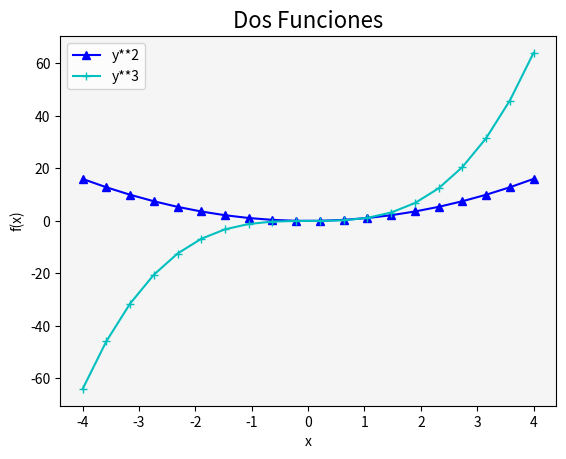

Python code for this plot:
# Matplotlib [Python]
# Ejercicios de práctica

# [redacted]
# Version: 2.0

# IMPORTANTE: NO borrar los comentarios
# que aparecen en verde con el hashtag "#"

# Ejercicios de matplotlib
import numpy as np
import matplotlib.pyplot as plt

def two_plt(x, xlabel, y1, y2, ylabel, title, label1, label2):
    # general
    fig = plt.figure()
    fx = fig.add_subplot()
    fx.set_title(title, fontsize=16)
    fx.set_facecolor('whitesmoke')
    fx.set_ylabel(ylabel)
    fx.set_xlabel(xlabel)

    #plot 1
    fx.plot(x, y1, color='b', marker='^', label=label1)
    #plot 2
    fx.plot(x, y2, color='c', marker='+', label=label2)
    fx.legend()
    plt.show()


if __name__ == '__main__':
    print("Bienvenidos a otra clase de Inove con Python")
    print("Line Plot")

    # NOTA: aproveche los ejemplos "multi_line_plot" de clase

    # Alumno: Se desea graficar varias funciones en un mismmo gráfico (fige)

    # Las funciones que se desean implementar y graficar son:
    # y1 = x**2
    # y2 = x**3

    # Su implementación es la siguiente:
    x = list(np.linspace(-4, 4, 20))

    y1 = []
    for i in x:
        y1.append(i**2)

    y2 = []
    for i in x:
        y2.append(i**3)

    # Realizar un gráfico que representen las dos funciones
    # Para ello se debe llamar dos veces a "plot" con el mismo "fig"

    # Se debe colocar en la leyenda la función que representa
    # cada función

    # Cada función dibujarla con un color distinto
    # a su elección

    # Crear acá su gráfico

    graf = two_plt(x, 'x', y1, y2, 'f(x)', 'Dos Funciones', 'y**2', 'y**3')

    print("terminamos")